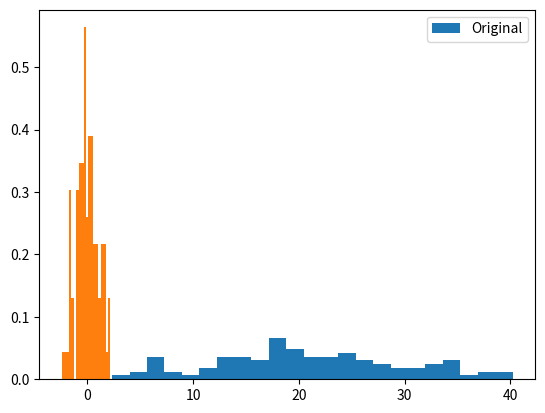

Write Python code to recreate this figure.
import numpy as np
import matplotlib.pyplot as plt

np.random.seed(34)
data = np.random.normal(20,10,100)
plt.hist(data, bins=25,
          label='Original',density=True)

u = np.mean(data)
std_d = np.std(data)
t_data = (data - u) /std_d

plt.hist(t_data, bins=20,
          density=True)



plt.legend()
plt.show()